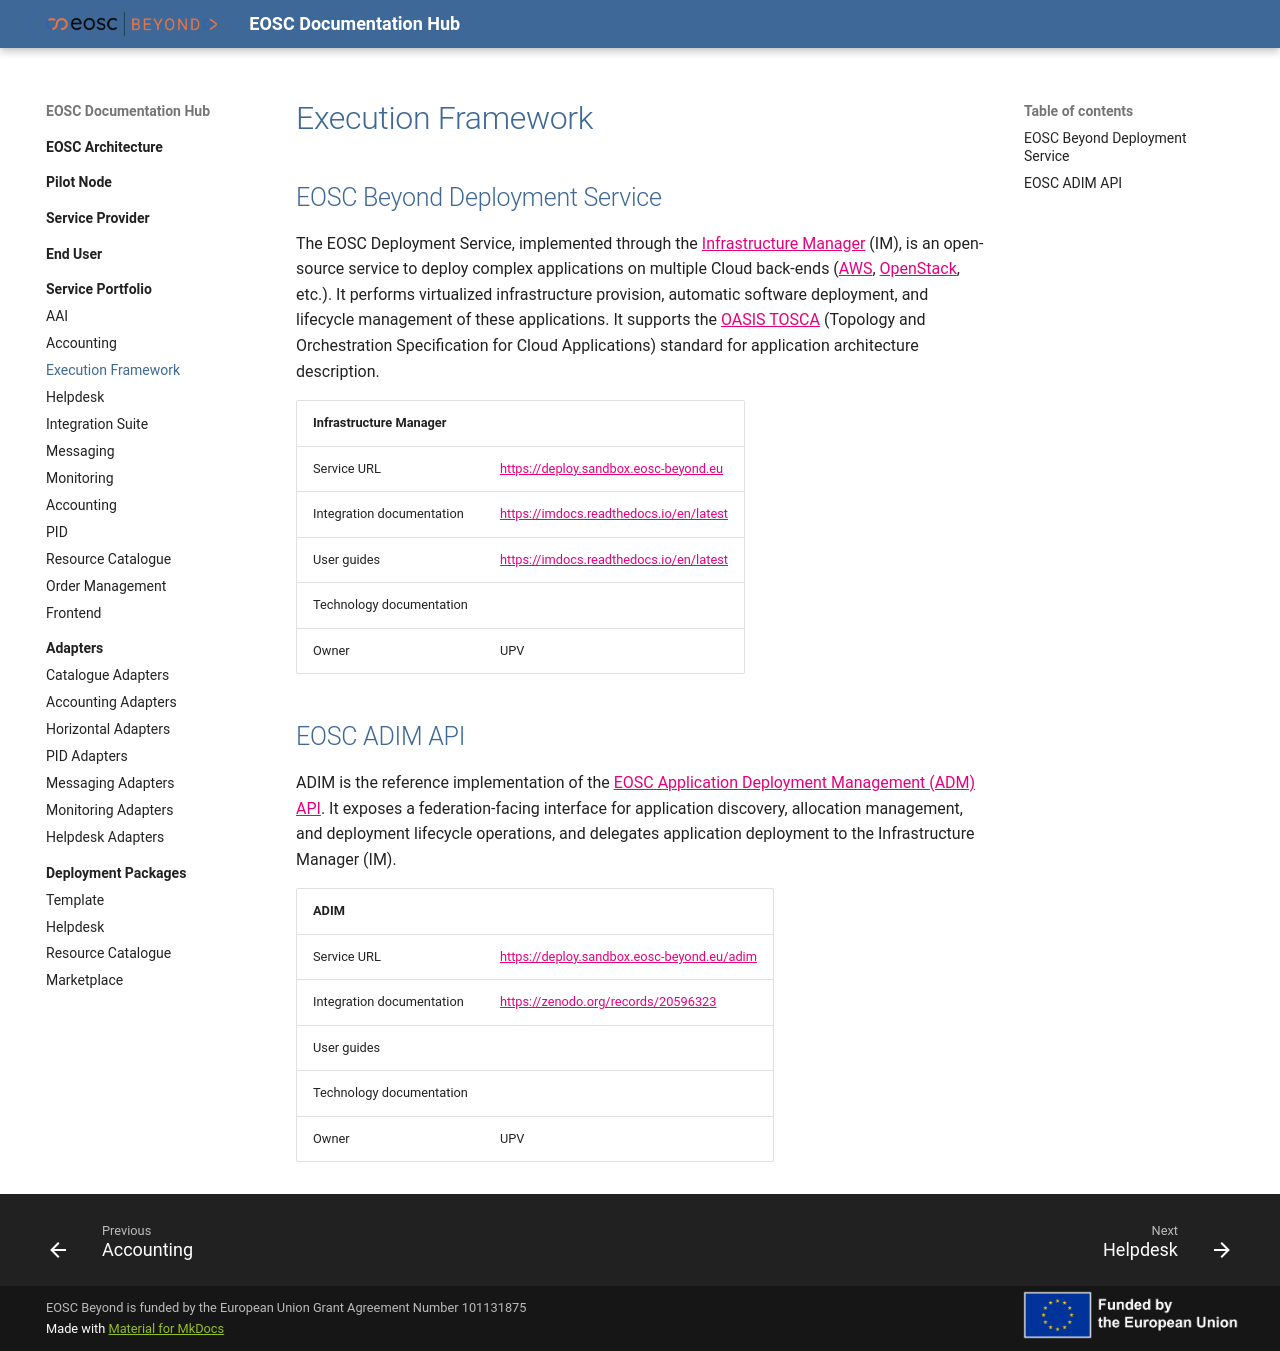

repository: eosc-beyond-sandbox/eosc-sandbox · page: Service Portfolio/Execution Framework/Execution Framework/index.html · generator: mkdocs

# Execution Framework

## EOSC Beyond Deployment Service

The EOSC Deployment Service, implemented through the [Infrastructure Manager](https://im.egi.eu?target=_blank) (IM), is an open-source service to deploy complex applications on multiple Cloud back-ends ([AWS](https://aws.amazon.com?target=_blank), [OpenStack](https://www.openstack.org?target=_blank), etc.). It performs virtualized infrastructure provision, automatic software deployment, and lifecycle management of these applications. It supports the [OASIS TOSCA](https://www.oasis-open.org?target=_blank) (Topology and Orchestration Specification for Cloud Applications) standard for application architecture description.

| Infrastructure Manager    |                                           |
| :------------------------ | :---------------------------------------- |
| Service URL               | <https://deploy.sandbox.eosc-beyond.eu>   |
| Integration documentation | <https://imdocs.readthedocs.io/en/latest> |
| User guides               | <https://imdocs.readthedocs.io/en/latest> |
| Technology documentation  |                                           |
| Owner                     | UPV                                       |

## EOSC ADIM API

ADIM is the reference implementation of the [EOSC Application Deployment Management (ADM) API](https://github.com/EGI-Federation/eosc-application-deployment-manager). It exposes a federation-facing interface for application discovery, allocation management, and deployment lifecycle operations, and delegates application deployment to the Infrastructure Manager (IM).

| ADIM                      |                                                                         |
| :------------------------ | :---------------------------------------------------------------------- |
| Service URL               | <https://deploy.sandbox.eosc-beyond.eu/adim>                            |
| Integration documentation | <https://zenodo.org/records/20596323>                                   |
| User guides               |                                                                         |
| Technology documentation  |                                                                         |
| Owner                     | UPV                                                                     |
